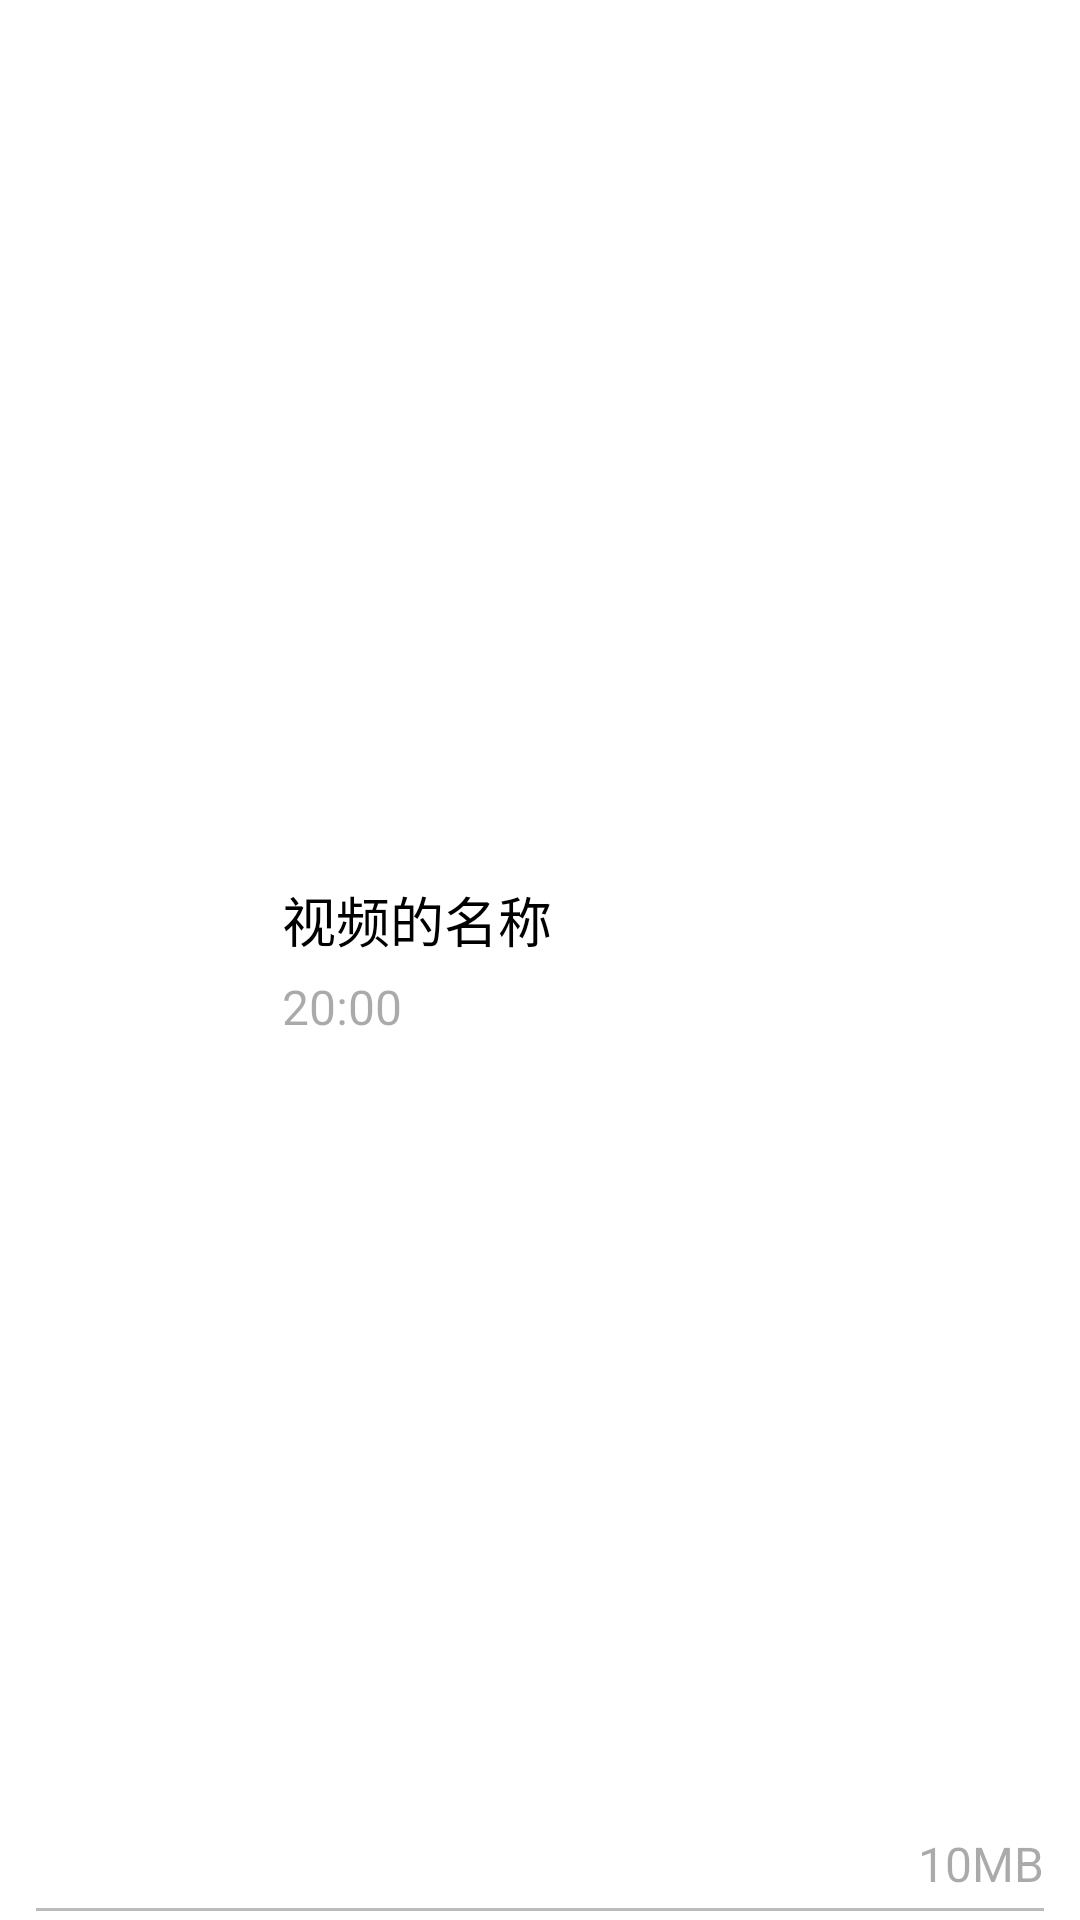

This screen was rendered from an Android layout file. Write that file and the resources it references.
<!-- AndroidManifest.xml: application theme AppTheme -->
<!-- res/layout/video_item_page.xml -->
<?xml version="1.0" encoding="utf-8"?>
<RelativeLayout xmlns:android="http://schemas.android.com/apk/res/android"
    android:layout_width="match_parent"
    android:padding="3dp"
    android:layout_height="80dp" >
    
    <ImageView 
        android:id="@+id/video_icon"
        android:src="@drawable/video_default_icon"
        android:layout_width="80dp"
        android:layout_height="80dp"
        android:layout_marginStart="6dp"
        android:contentDescription="视频的播放图标"/>
    
    <LinearLayout 
        android:layout_toEndOf="@id/video_icon"
        android:layout_width="wrap_content"
        android:layout_marginStart="5dp"
        android:layout_height="wrap_content"
        android:layout_centerVertical="true"
        android:orientation="vertical"
        >
        <TextView 
            android:id="@+id/video_name"
            android:layout_width="wrap_content"
            android:layout_height="wrap_content"
            android:textColor="@android:color/black"
            android:textSize="18sp"
            android:text="视频的名称"/>
        <TextView 
            android:id="@+id/video_time"
            android:layout_width="wrap_content"
            android:layout_height="wrap_content"
            android:textColor="#55000000"
            android:layout_marginTop="5dp"
            android:textSize="16sp"
            android:text="20:00"/>
    </LinearLayout>
    
    <TextView 
            android:id="@+id/video_size"
            android:layout_width="wrap_content"
            android:layout_height="wrap_content"
            android:textColor="#55000000"
            android:layout_alignParentEnd="true"
            android:layout_alignParentBottom="true"
            android:layout_marginEnd="9dp"
            android:layout_marginBottom="5dp"
            android:textSize="16sp"
            android:text="10MB"/>
    
    
    <View 
        android:layout_marginLeft="9dp"
        android:layout_marginRight="9dp"
        android:layout_alignParentBottom="true"
        android:layout_width="match_parent"
        android:layout_height="1dp"
        android:background="#44000000"/>

</RelativeLayout>
<!-- resources referenced by this layout -->
<resources>
  <style name="AppTheme" parent="AppBaseTheme">
          
      </style>
  <style name="AppBaseTheme" parent="android:Theme.Light">
          
      </style>
</resources>
